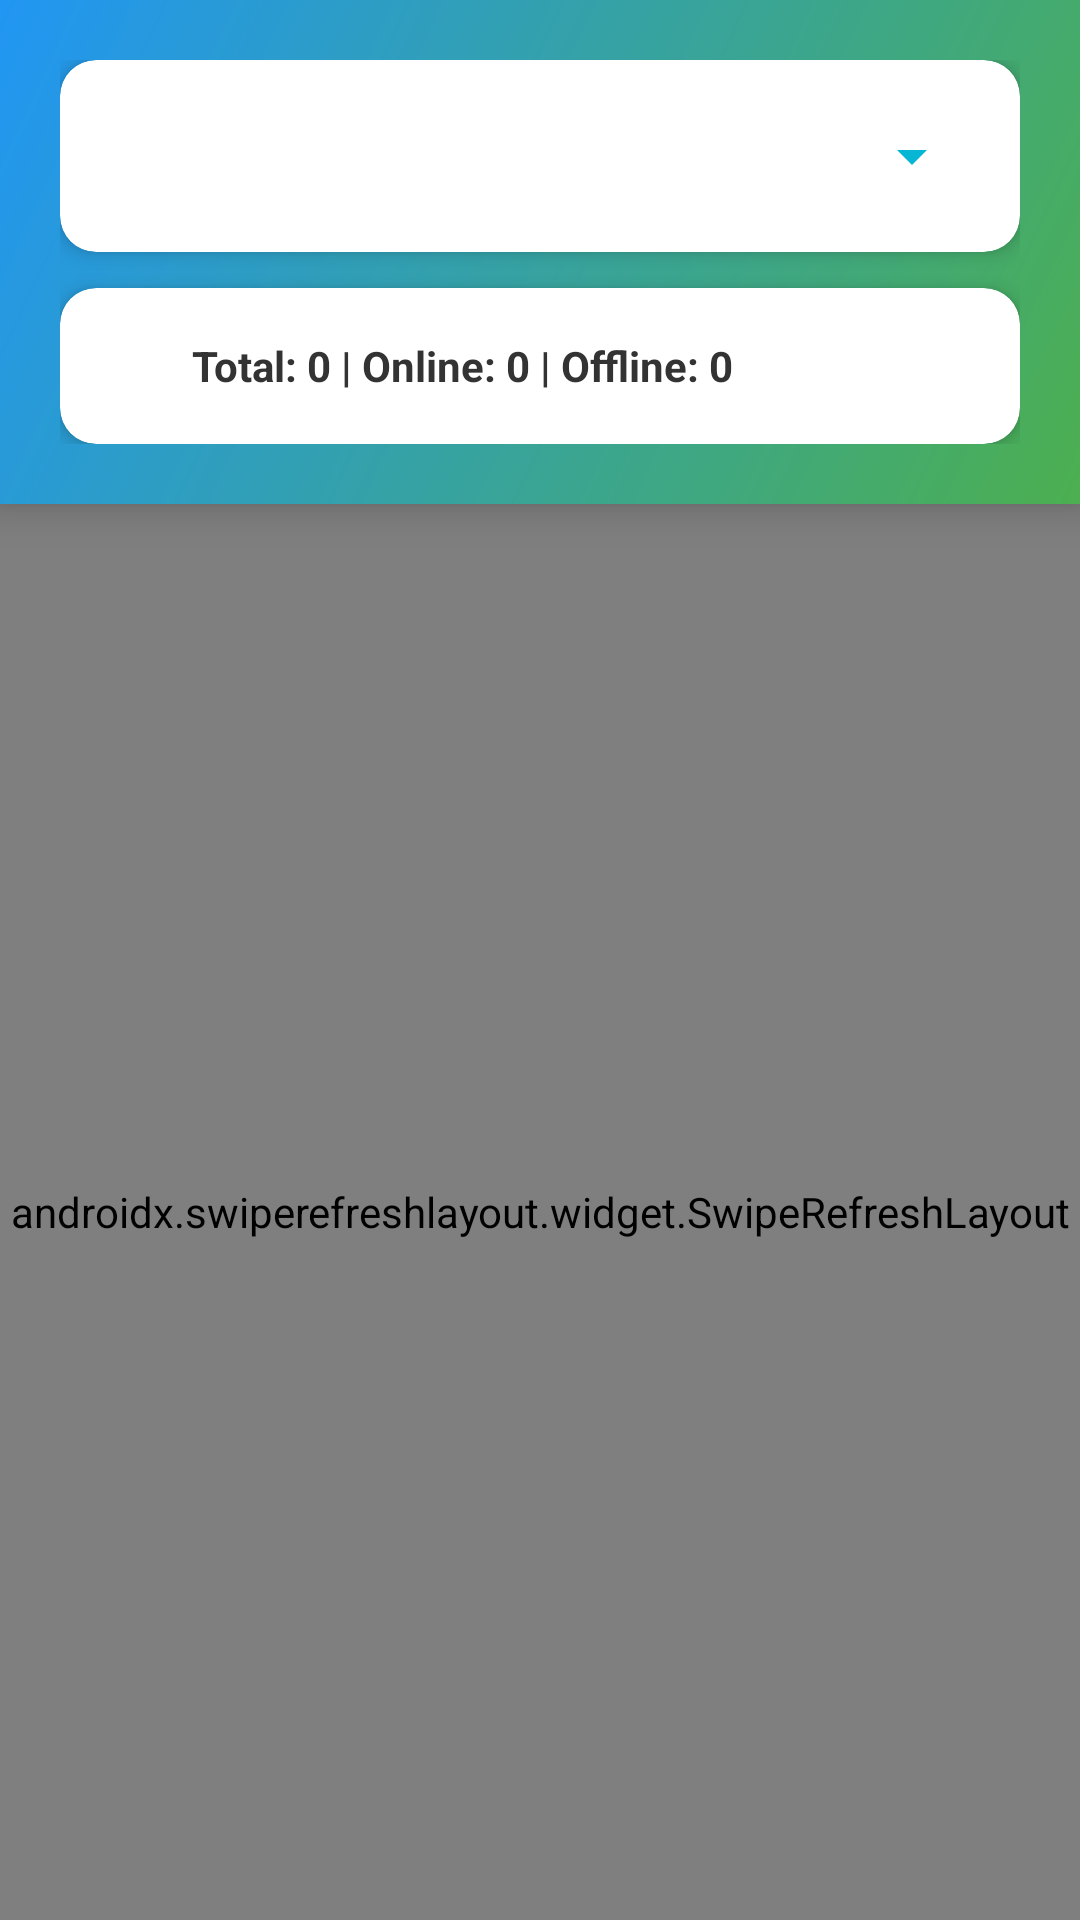

Write the Android layout XML for this screen, with the resource values it uses.
<!-- AndroidManifest.xml: activity theme Theme.ICCCAlertApp -->
<!-- res/layout/activity_camera_streams.xml -->
<?xml version="1.0" encoding="utf-8"?>
<androidx.coordinatorlayout.widget.CoordinatorLayout
    xmlns:android="http://schemas.android.com/apk/res/android"
    xmlns:app="http://schemas.android.com/apk/res-auto"
    android:layout_width="match_parent"
    android:layout_height="match_parent"
    android:background="#F5F5F5">

    <LinearLayout
        android:layout_width="match_parent"
        android:layout_height="match_parent"
        android:orientation="vertical">

        <LinearLayout
            android:layout_width="match_parent"
            android:layout_height="wrap_content"
            android:orientation="vertical"
            android:background="@drawable/gradient_header"
            android:padding="20dp"
            android:elevation="8dp">

            <androidx.cardview.widget.CardView
                android:layout_width="match_parent"
                android:layout_height="wrap_content"
                app:cardCornerRadius="12dp"
                app:cardElevation="4dp"
                android:layout_marginBottom="12dp">

                <LinearLayout
                    android:layout_width="match_parent"
                    android:layout_height="wrap_content"
                    android:orientation="horizontal"
                    android:gravity="center_vertical"
                    android:padding="12dp">


                    <Spinner
                        android:id="@+id/area_spinner"
                        android:layout_width="0dp"
                        android:layout_height="wrap_content"
                        android:layout_weight="1"
                        android:minHeight="40dp"/>
                </LinearLayout>
            </androidx.cardview.widget.CardView>

            <androidx.cardview.widget.CardView
                android:layout_width="match_parent"
                android:layout_height="wrap_content"
                app:cardCornerRadius="12dp"
                app:cardElevation="4dp"
                app:cardBackgroundColor="#FFFFFF">

                <LinearLayout
                    android:layout_width="match_parent"
                    android:layout_height="wrap_content"
                    android:orientation="horizontal"
                    android:gravity="center_vertical"
                    android:padding="16dp">

                    <ImageView
                        android:layout_width="20dp"
                        android:layout_height="20dp"
                        android:src="@drawable/ic_camera"
                        android:tint="?attr/colorPrimary"
                        android:layout_marginEnd="8dp"/>

                    <TextView
                        android:id="@+id/stats_text"
                        android:layout_width="0dp"
                        android:layout_height="wrap_content"
                        android:layout_weight="1"
                        android:text="Total: 0 | Online: 0 | Offline: 0"
                        android:textColor="#333333"
                        android:textSize="14sp"
                        android:textStyle="bold"/>
                </LinearLayout>
            </androidx.cardview.widget.CardView>
        </LinearLayout>

        <androidx.swiperefreshlayout.widget.SwipeRefreshLayout
            android:id="@+id/swipe_refresh_layout"
            android:layout_width="match_parent"
            android:layout_height="match_parent">

            <FrameLayout
                android:layout_width="match_parent"
                android:layout_height="match_parent">

                <androidx.recyclerview.widget.RecyclerView
                    android:id="@+id/cameras_recycler"
                    android:layout_width="match_parent"
                    android:layout_height="match_parent"
                    android:padding="12dp"
                    android:clipToPadding="false"
                    android:scrollbars="vertical"/>

                <LinearLayout
                    android:id="@+id/empty_cameras_view"
                    android:layout_width="match_parent"
                    android:layout_height="match_parent"
                    android:orientation="vertical"
                    android:gravity="center"
                    android:padding="32dp"
                    android:visibility="gone">

                    <ImageView
                        android:layout_width="120dp"
                        android:layout_height="120dp"
                        android:src="@drawable/ic_camera"
                        android:alpha="0.3"
                        android:tint="?attr/colorPrimary"/>

                    <TextView
                        android:layout_width="wrap_content"
                        android:layout_height="wrap_content"
                        android:text="No cameras available"
                        android:textSize="18sp"
                        android:textColor="#333333"
                        android:textStyle="bold"
                        android:gravity="center"
                        android:layout_marginTop="24dp"/>

                    <TextView
                        android:layout_width="wrap_content"
                        android:layout_height="wrap_content"
                        android:text="Pull down to refresh or try another area"
                        android:textSize="14sp"
                        android:textColor="#666666"
                        android:gravity="center"
                        android:layout_marginTop="8dp"/>
                </LinearLayout>
            </FrameLayout>
        </androidx.swiperefreshlayout.widget.SwipeRefreshLayout>
    </LinearLayout>

</androidx.coordinatorlayout.widget.CoordinatorLayout>
<!-- resources referenced by this layout -->
<resources>
  <!-- drawable gradient_header (drawable) -->
  <shape xmlns:android="http://schemas.android.com/apk/res/android">
      <gradient
          android:startColor="#4CAF50"
          android:endColor="#2196F3"
          android:angle="135"
          android:type="linear"/>
  </shape>
  <style name="Theme.ICCCAlertApp" parent="Theme.Material3.DayNight.NoActionBar">
  
          
          <item name="colorPrimary">@color/navy_700</item>
          <item name="colorOnPrimary">@color/white</item>
          <item name="colorPrimaryContainer">@color/navy_100</item>
          <item name="colorOnPrimaryContainer">@color/navy_700</item>
  
          
          <item name="colorSecondary">@color/colorSecondary</item>
          <item name="colorOnSecondary">@color/white</item>
          <item name="colorSecondaryContainer">@color/colorSecondaryContainer</item>
          <item name="colorOnSecondaryContainer">@color/colorOnSecondaryContainer</item>
  
          
          <item name="colorTertiary">@color/colorTertiary</item>
          <item name="colorOnTertiary">@color/white</item>
  
          
          <item name="colorSurface">@color/surface_light</item>
          <item name="colorOnSurface">@color/on_surface_light</item>
          <item name="colorSurfaceVariant">@color/surface_variant_light</item>
          <item name="colorOnSurfaceVariant">@color/on_surface_variant_light</item>
  
          
          <item name="android:colorBackground">@color/background_light</item>
          <item name="colorOnBackground">@color/on_background_light</item>
  
          
          <item name="colorError">@color/error_red</item>
          <item name="colorOnError">@color/white</item>
  
          
          <item name="android:statusBarColor">@android:color/transparent</item>
          <item name="android:navigationBarColor">@android:color/transparent</item>
          
          <item name="android:windowLightStatusBar" tools:targetApi="m">false</item>
          <item name="android:windowLightNavigationBar" tools:targetApi="o_mr1">true</item>
          <item name="android:windowLayoutInDisplayCutoutMode" tools:targetApi="p">shortEdges</item>
          <item name="android:enforceNavigationBarContrast" tools:targetApi="q">false</item>
          
          <item name="android:enforceStatusBarContrast" tools:targetApi="q">false</item>
  
          
          <item name="toolbarStyle">@style/Widget.ICCCAlertApp.Toolbar</item>
          <item name="colorControlNormal">@color/colorSecondary</item>
          <item name="actionMenuTextColor">@color/white</item>
  
      </style>
  <color name="navy_700">#0A1628</color>
  <color name="white">#FFFFFF</color>
  <color name="navy_100">#BAE6FD</color>
  <color name="colorSecondary">#06B6D4</color>
  <color name="colorSecondaryContainer">#CFFAFE</color>
  <color name="colorOnSecondaryContainer">#083344</color>
  <color name="colorTertiary">#F59E0B</color>
  <color name="surface_light">#FFFFFF</color>
  <color name="on_surface_light">#0F172A</color>
  <color name="surface_variant_light">#F0F9FF</color>
  <color name="on_surface_variant_light">#64748B</color>
  <color name="background_light">#EFF9FF</color>
  <color name="on_background_light">#0F172A</color>
  <color name="error_red">#DC2626</color>
  <style name="Widget.ICCCAlertApp.Toolbar" parent="Widget.Material3.Toolbar">
          <item name="titleTextColor">@color/white</item>
          <item name="subtitleTextColor">@color/navy_100</item>
          <item name="android:background">@color/navy_700</item>
      </style>
</resources>
